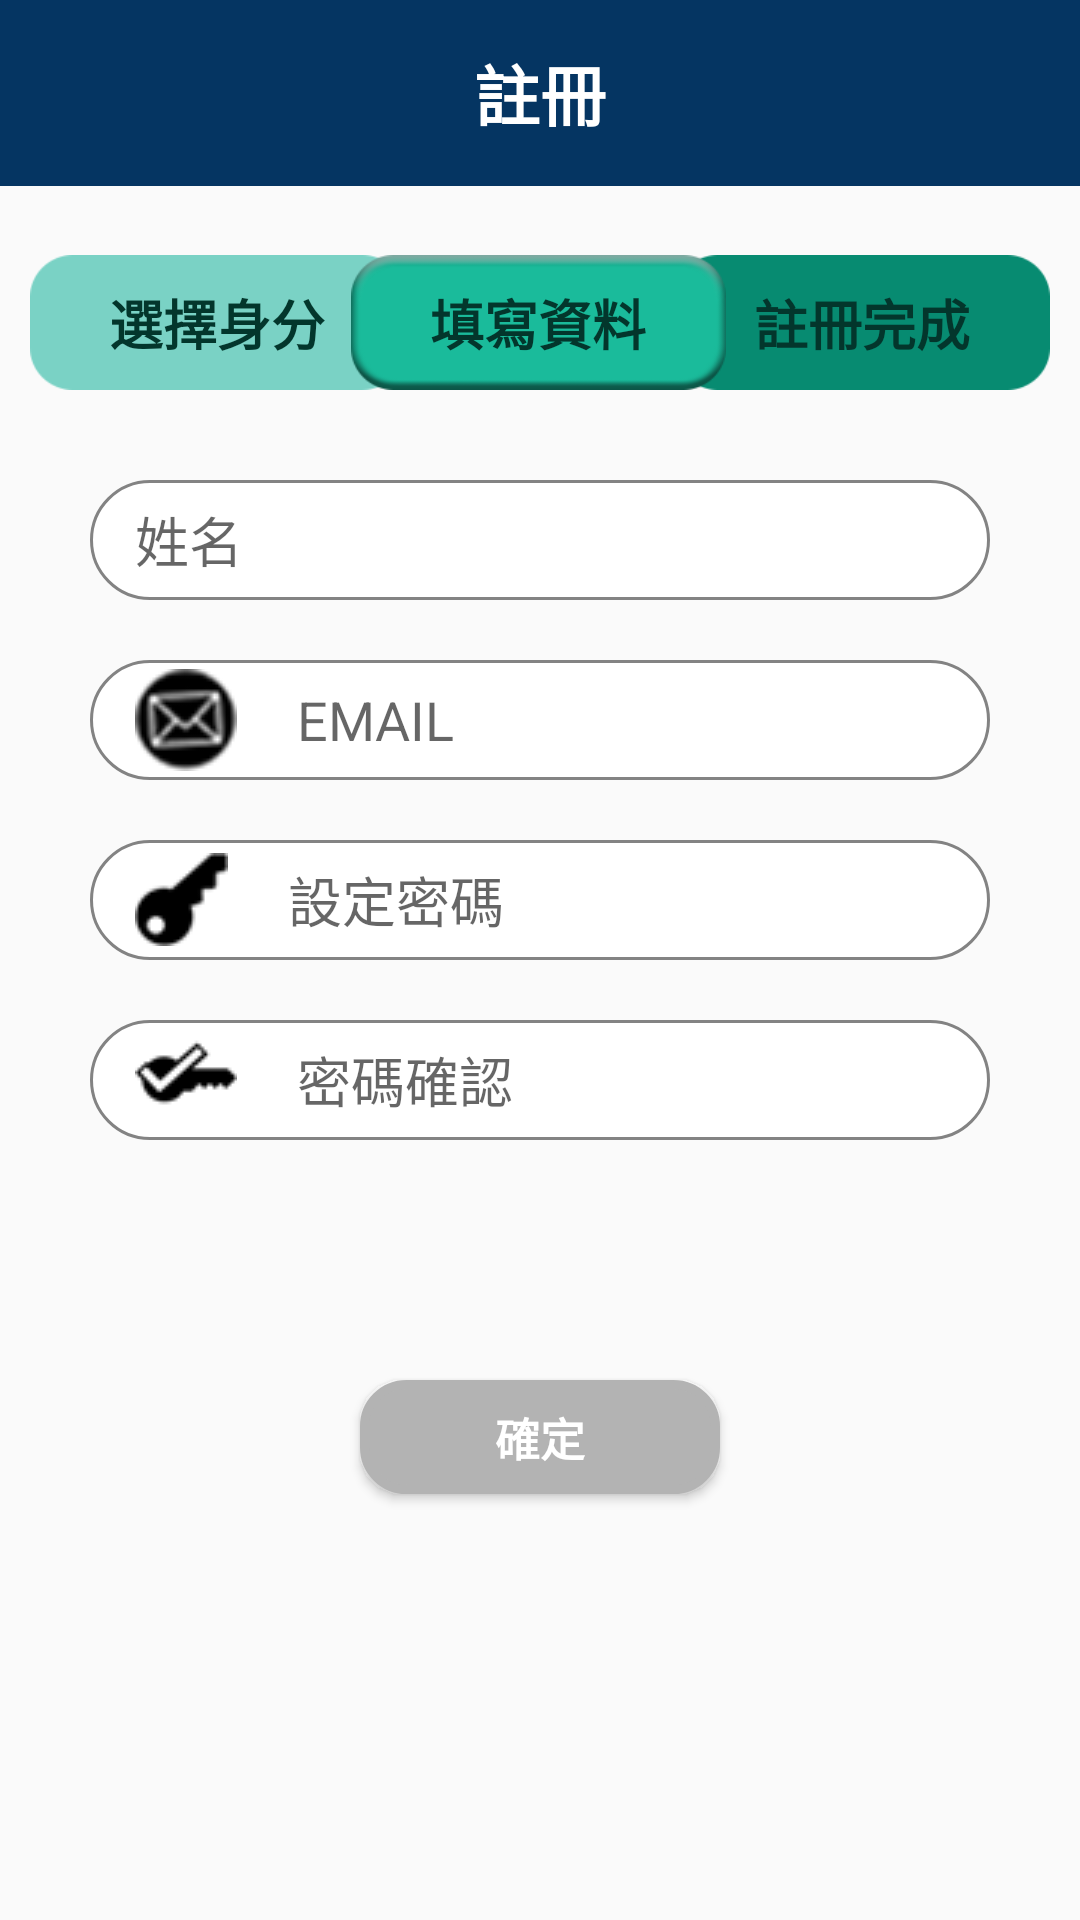

Produce the Android XML layout that renders to this screen, including the resource entries it uses.
<!-- AndroidManifest.xml: application theme AppTheme -->
<!-- res/layout/activity_main3.xml -->
<?xml version="1.0" encoding="utf-8"?>
<RelativeLayout xmlns:android="http://schemas.android.com/apk/res/android"
    xmlns:app="http://schemas.android.com/apk/res-auto"
    xmlns:tools="http://schemas.android.com/tools"
    android:layout_width="match_parent"
    android:layout_height="match_parent"
    tools:context="com.example.user.project.Main3Activity">


    <android.support.v7.widget.Toolbar
        xmlns:app="http://schemas.android.com/apk/res-auto"
        android:id="@+id/tb_toolbar"
        android:layout_width="match_parent"
        android:layout_height="62dp"
        app:titleTextColor="@color/colorblue"
        android:background="@color/colorblue">
        <TextView
            android:layout_width="wrap_content"
            android:layout_height="wrap_content"
            android:layout_gravity="center"
            android:text="註冊"
            android:textColor="#ffffff"
            android:textSize="22sp"
            android:textStyle="bold"
            style="@style/TextAppearance.AppCompat.Widget.ActionBar.Title"/>
    </android.support.v7.widget.Toolbar>

    <TextView
        android:id="@+id/finish"
        android:layout_width="125dp"
        android:layout_height="45dp"
        android:layout_alignParentEnd="true"
        android:layout_alignTop="@+id/choosechar"
        android:layout_marginEnd="10dp"
        android:background="@drawable/box_3"
        android:gravity="center"
        android:text="註冊完成"
        android:textAlignment="center"
        android:textColor="@color/colorgreen3"
        android:textSize="18sp"
        android:textStyle="bold"
        />

    <TextView
        android:id="@+id/choosechar"
        android:layout_width="125dp"
        android:layout_height="45dp"
        android:layout_alignParentStart="true"
        android:layout_alignParentTop="true"
        android:layout_marginStart="10dp"
        android:layout_marginTop="85dp"
        android:background="@drawable/box_1"
        android:text="選擇身分"
        android:textSize="18sp"
        android:textColor="@color/colorgreen3"
        android:gravity="center"
        android:textStyle="bold"
        />

    <TextView
        android:id="@+id/write"
        android:layout_width="125dp"
        android:layout_height="45dp"
        android:layout_marginLeft="117dp"
        android:layout_marginTop="85dp"
        android:background="@drawable/box_2_1"
        android:text="填寫資料"
        android:textSize="18sp"
        android:textColor="@color/colorgreen3"
        android:gravity="center"
        android:textStyle="bold"
        />

    <AutoCompleteTextView
        android:layout_width="300dp"
        android:layout_height="40dp"
        android:hint="姓名"
        android:background="@drawable/rounded_white"
        android:layout_marginStart="30dp"
        android:layout_marginEnd="15dp"
        android:drawableLeft="@drawable/member"
        android:textSize="18sp"
        android:drawablePadding="20dp"
        android:paddingStart="15dp"
        android:id="@+id/editText3"
        android:layout_marginBottom="20dp"
        android:layout_below="@id/choosechar"
        android:layout_marginTop="30dp"
        />

    <AutoCompleteTextView
        android:layout_width="300dp"
        android:layout_height="40dp"
        android:hint="EMAIL"
        android:background="@drawable/rounded_white"
        android:layout_marginStart="30dp"
        android:layout_marginEnd="15dp"
        android:drawableLeft="@drawable/email"
        android:textSize="18sp"
        android:drawablePadding="20dp"
        android:paddingStart="15dp"
        android:id="@+id/editText4"
        android:layout_marginBottom="20dp"
        android:layout_below="@id/editText3"
        />

    <AutoCompleteTextView
        android:layout_width="300dp"
        android:layout_height="40dp"
        android:hint="設定密碼"
        android:background="@drawable/rounded_white"
        android:layout_marginStart="30dp"
        android:layout_marginEnd="15dp"
        android:drawableLeft="@drawable/key"
        android:textSize="18sp"
        android:drawablePadding="20dp"
        android:paddingStart="15dp"
        android:id="@+id/editText5"
        android:layout_marginBottom="20dp"
        android:layout_below="@id/editText4"
        android:inputType="textPassword"
        />

    <AutoCompleteTextView
        android:layout_width="300dp"
        android:layout_height="40dp"
        android:hint="密碼確認"
        android:background="@drawable/rounded_white"
        android:layout_marginStart="30dp"
        android:layout_marginEnd="15dp"
        android:drawableLeft="@drawable/keycheck"
        android:textSize="18sp"
        android:drawablePadding="20dp"
        android:paddingStart="15dp"
        android:id="@+id/editText6"
        android:layout_marginBottom="20dp"
        android:layout_below="@id/editText5"
        android:inputType="textPassword"
        />



    

    <Button
        android:id="@+id/button1"
        android:layout_width="120dp"
        android:layout_height="38dp"
        android:layout_below="@+id/editText6"
        android:layout_marginLeft="120dp"
        android:layout_marginTop="60dp"
        android:background="@drawable/button2"
        android:text="確定"
        android:textColor="@color/colorwhite"
        android:textSize="15sp"
        android:textStyle="bold"/>

</RelativeLayout>
<!-- resources referenced by this layout -->
<resources>
  <color name="colorblue">#053562</color>
  <color name="colorgreen3">#03362c</color>
  <color name="colorwhite">#ffffff</color>
  <!-- drawable box_1: png bitmap (drawable, 1316 bytes) -->
  <!-- drawable box_2_1: png bitmap (drawable, 4664 bytes) -->
  <!-- drawable box_3: png bitmap (drawable, 1309 bytes) -->
  <!-- drawable button2 (drawable) -->
  <?xml version="1.0" encoding="utf-8"?>
  <selector xmlns:android="http://schemas.android.com/apk/res/android">
      <item>
          <shape xmlns:android="http://schemas.android.com/apk/res/android" android:shape="rectangle" >
              <corners
                  android:radius="14dp"
                  />
              <solid
                  android:color="#B3B3B3"
                  />
              <padding
                  android:left="0dp"
                  android:top="0dp"
                  android:right="0dp"
                  android:bottom="0dp"
                  />
              <size
                  android:width="120dp"
                  android:height="80dp"
                  />
              <stroke
                  android:width="3dp"
                  android:color="#B3B3B3"
                  />
          </shape>
      </item>
  </selector>
  <!-- drawable email: png bitmap (drawable, 2507 bytes) -->
  <!-- drawable key: png bitmap (drawable, 953 bytes) -->
  <!-- drawable keycheck: png bitmap (drawable, 989 bytes) -->
  <!-- drawable rounded_white (drawable) -->
  <?xml version="1.0" encoding="utf-8"?>
  <selector xmlns:android="http://schemas.android.com/apk/res/android">
  <item>
      <shape>
          <solid android:color="#ffffff"/>
          <stroke android:width="1dp"
              android:color="@color/colorgray"/>
          <corners
              android:radius="40dp"/>
      </shape>
  </item>
  </selector>
  <style name="AppTheme" parent="Theme.AppCompat.Light.NoActionBar">
          
          <item name="colorPrimary">@color/colorblue</item>
          <item name="colorPrimaryDark">@color/colorPrimaryDark</item>
          <item name="colorAccent">@color/colorblue</item>
          <item name="windowNoTitle">true</item>
          <item name="android:statusBarColor">@android:color/background_dark</item>
      </style>
  <color name="colorgray">#838383</color>
  <color name="colorPrimaryDark">#303F9F</color>
</resources>
